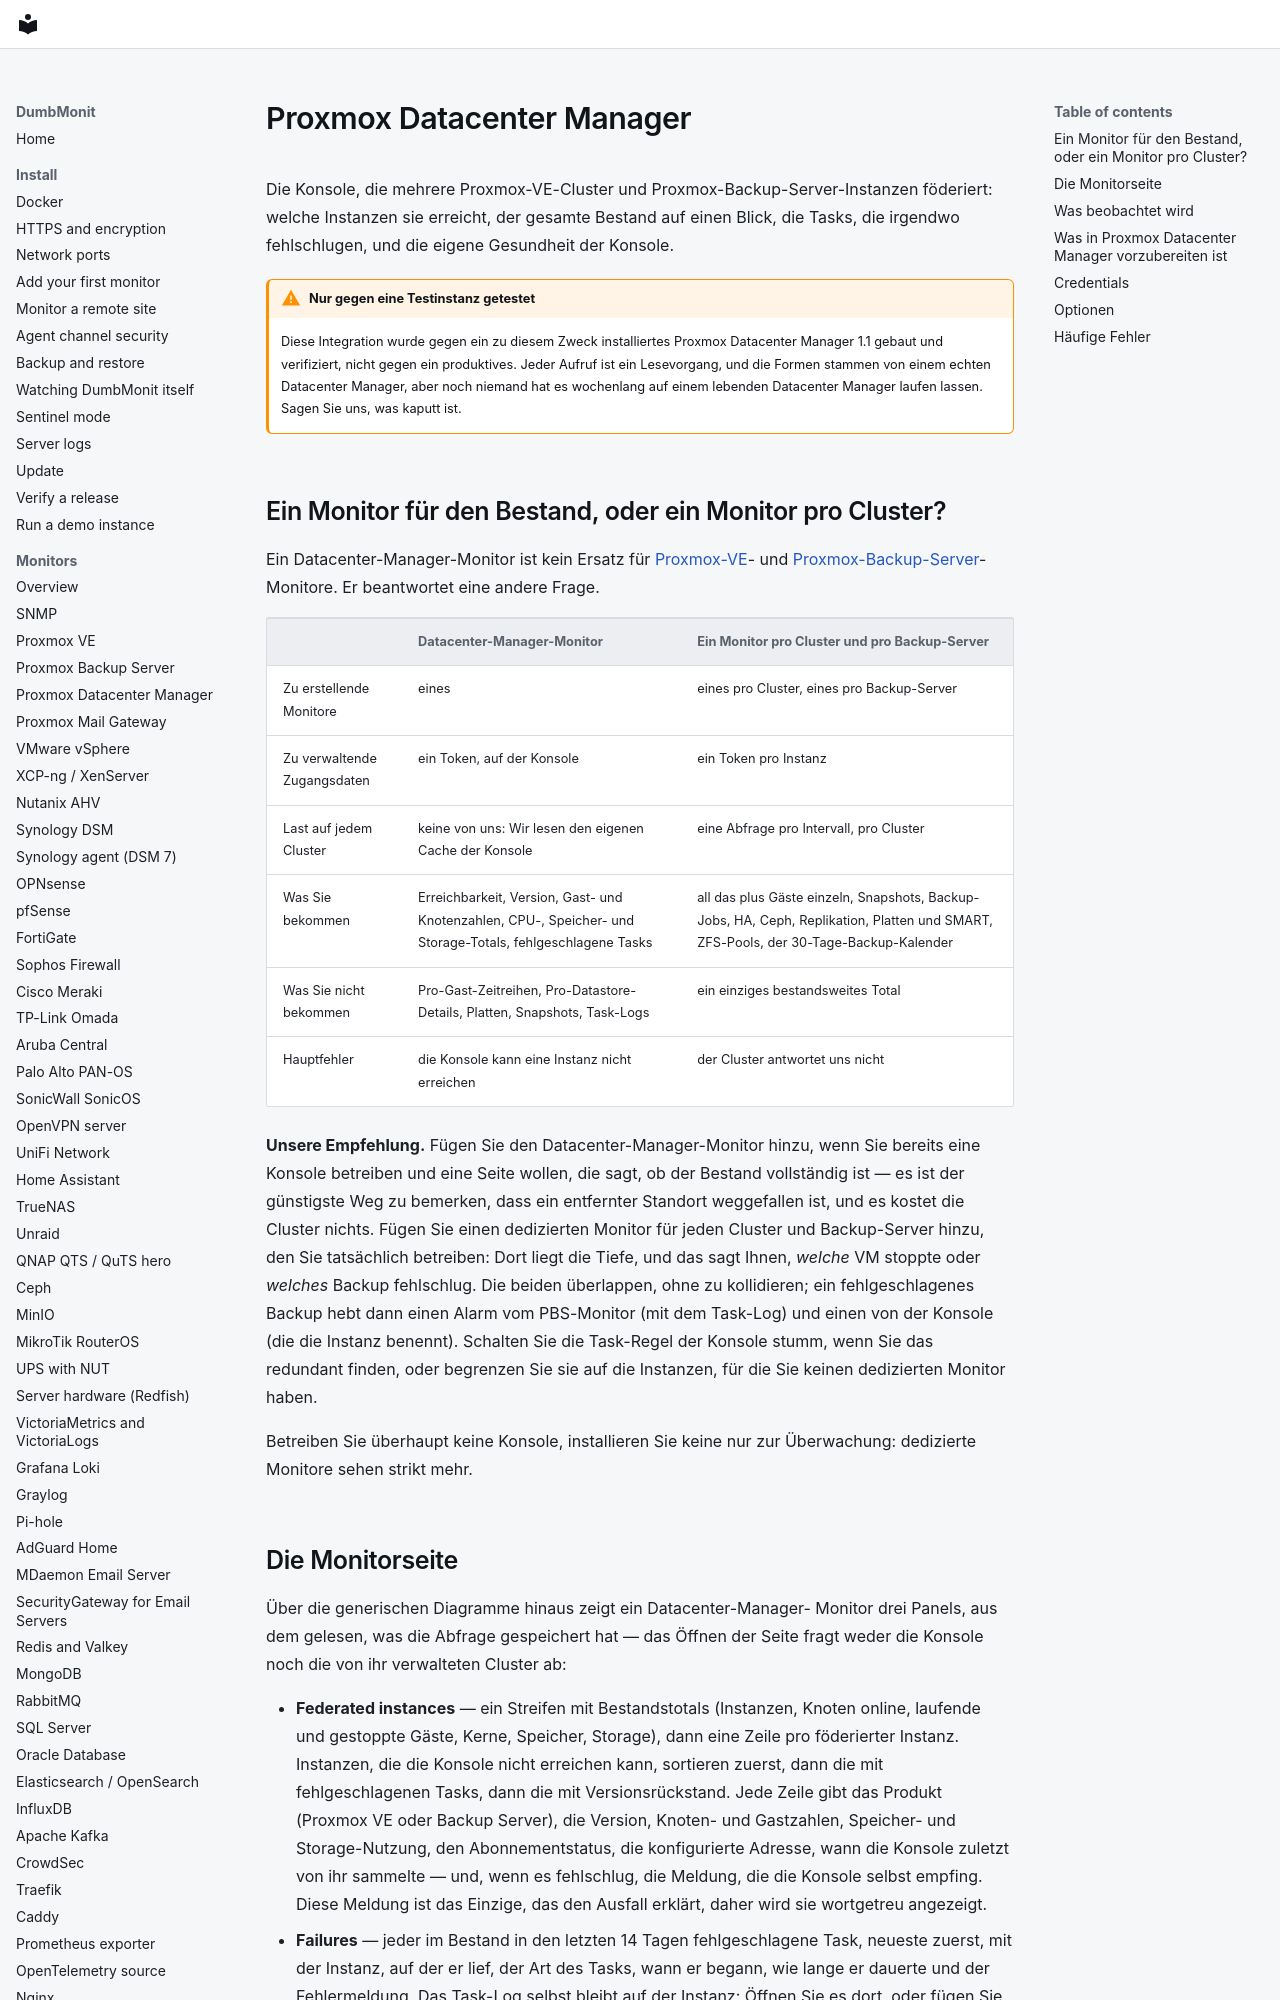

repository: laupernoe/dumbmonit · page: devices/pdm.de/index.html · generator: mkdocs

# Proxmox Datacenter Manager

Die Konsole, die mehrere Proxmox-VE-Cluster und
Proxmox-Backup-Server-Instanzen föderiert: welche Instanzen sie
erreicht, der gesamte Bestand auf einen Blick, die Tasks, die
irgendwo fehlschlugen, und die eigene Gesundheit der Konsole.

!!! warning "Nur gegen eine Testinstanz getestet"

    Diese Integration wurde gegen ein zu diesem Zweck installiertes
    Proxmox Datacenter Manager 1.1 gebaut und verifiziert, nicht gegen
    ein produktives. Jeder Aufruf ist ein Lesevorgang, und die Formen
    stammen von einem echten Datacenter Manager, aber noch niemand hat
    es wochenlang auf einem lebenden Datacenter Manager laufen lassen.
    Sagen Sie uns, was kaputt ist.

## Ein Monitor für den Bestand, oder ein Monitor pro Cluster?

Ein Datacenter-Manager-Monitor ist kein Ersatz für [Proxmox-VE](proxmox.md)-
und [Proxmox-Backup-Server](pbs.md)-Monitore. Er beantwortet eine
andere Frage.

| | Datacenter-Manager-Monitor | Ein Monitor pro Cluster und pro Backup-Server |
|---|---|---|
| Zu erstellende Monitore | eines | eines pro Cluster, eines pro Backup-Server |
| Zu verwaltende Zugangsdaten | ein Token, auf der Konsole | ein Token pro Instanz |
| Last auf jedem Cluster | keine von uns: Wir lesen den eigenen Cache der Konsole | eine Abfrage pro Intervall, pro Cluster |
| Was Sie bekommen | Erreichbarkeit, Version, Gast- und Knotenzahlen, CPU-, Speicher- und Storage-Totals, fehlgeschlagene Tasks | all das plus Gäste einzeln, Snapshots, Backup-Jobs, HA, Ceph, Replikation, Platten und SMART, ZFS-Pools, der 30-Tage-Backup-Kalender |
| Was Sie nicht bekommen | Pro-Gast-Zeitreihen, Pro-Datastore-Details, Platten, Snapshots, Task-Logs | ein einziges bestandsweites Total |
| Hauptfehler | die Konsole kann eine Instanz nicht erreichen | der Cluster antwortet uns nicht |

**Unsere Empfehlung.** Fügen Sie den Datacenter-Manager-Monitor hinzu,
wenn Sie bereits eine Konsole betreiben und eine Seite wollen, die
sagt, ob der Bestand vollständig ist — es ist der günstigste Weg zu
bemerken, dass ein entfernter Standort weggefallen ist, und es kostet
die Cluster nichts. Fügen Sie einen dedizierten Monitor für jeden Cluster
und Backup-Server hinzu, den Sie tatsächlich betreiben: Dort liegt
die Tiefe, und das sagt Ihnen, *welche* VM stoppte oder *welches*
Backup fehlschlug. Die beiden überlappen, ohne zu kollidieren; ein
fehlgeschlagenes Backup hebt dann einen Alarm vom PBS-Monitor (mit dem
Task-Log) und einen von der Konsole (die die Instanz benennt). Schalten
Sie die Task-Regel der Konsole stumm, wenn Sie das redundant finden,
oder begrenzen Sie sie auf die Instanzen, für die Sie keinen dedizierten
Monitor haben.

Betreiben Sie überhaupt keine Konsole, installieren Sie keine nur
zur Überwachung: dedizierte Monitore sehen strikt mehr.
